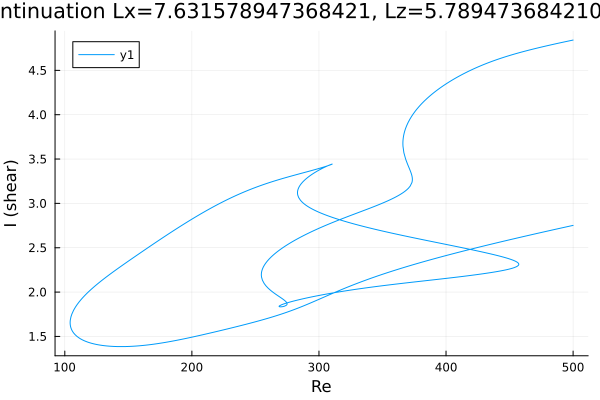

The table this chart was drawn from, first rows:
Re, shear
500.0, 4.842
499.4, 4.84
498, 4.836
496.6, 4.832
495.2, 4.827
493.8, 4.823
492.4, 4.819
490.9, 4.814
489.5, 4.81
488.1, 4.805
486.7, 4.801
485.3, 4.796
483.9, 4.792
482.5, 4.787
481, 4.783
479.6, 4.778
478.2, 4.773
476.8, 4.769
475.4, 4.764
474, 4.759
472.6, 4.754
471.1, 4.749
469.7, 4.744
468.3, 4.739
466.9, 4.734
465.5, 4.729
464.1, 4.724
462.7, 4.719
461.2, 4.713
459.8, 4.708
458.4, 4.702
457, 4.697
455.6, 4.691
454.2, 4.685
452.8, 4.679
451.3, 4.674
449.9, 4.667
448.5, 4.661
447.1, 4.655
445.7, 4.649
444.3, 4.642
442.9, 4.635
441.4, 4.628
440, 4.621
438.6, 4.614
437.2, 4.607
435.8, 4.6
434.4, 4.592
433, 4.584
431.5, 4.577
430.1, 4.569
428.7, 4.56
427.3, 4.552
425.9, 4.543
424.5, 4.534
423.1, 4.526
421.6, 4.516
420.2, 4.507
418.8, 4.497
417.4, 4.488
... 1,299 more rows
